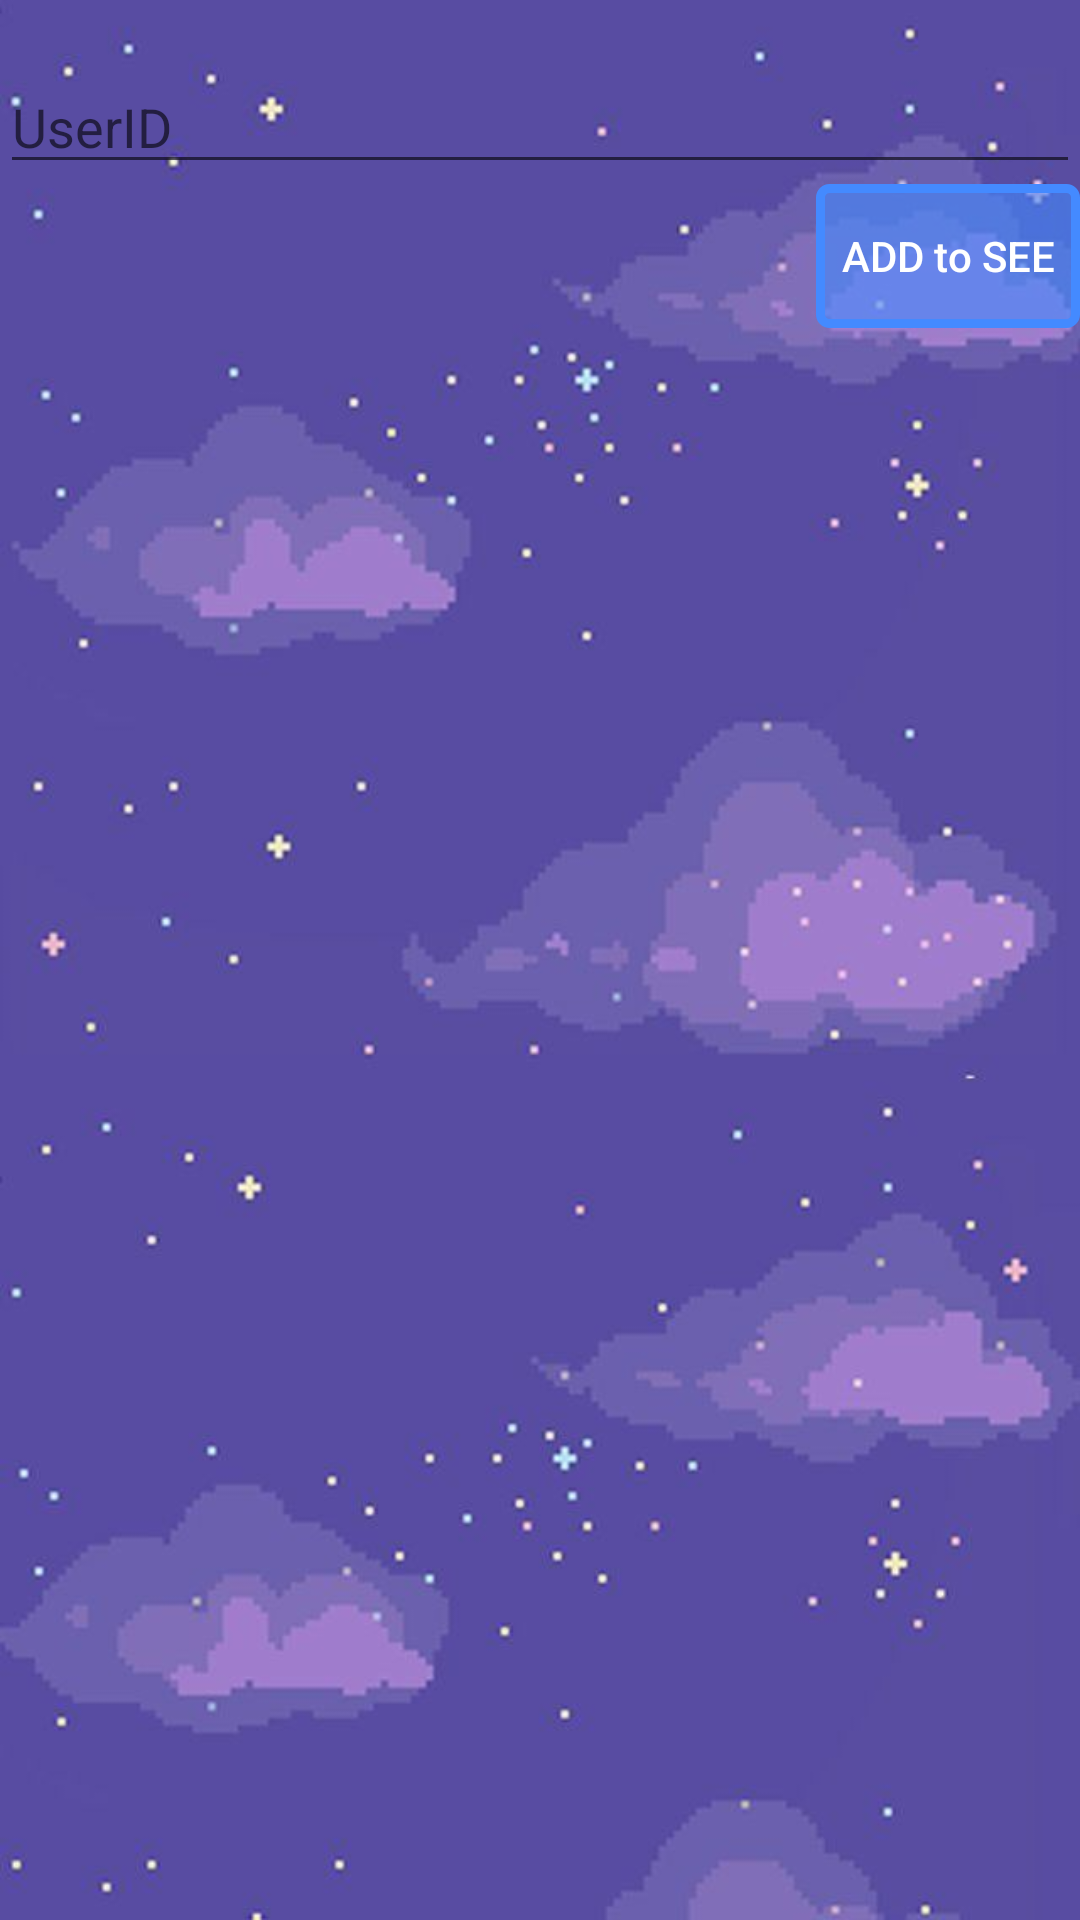

Produce the Android XML layout that renders to this screen, including the resource entries it uses.
<!-- AndroidManifest.xml: application theme Mytheme -->
<!-- res/layout/activity_others_shared_calendar.xml -->
<?xml version="1.0" encoding="utf-8"?>
<LinearLayout xmlns:android="http://schemas.android.com/apk/res/android"
    xmlns:app="http://schemas.android.com/apk/res-auto"
    xmlns:tools="http://schemas.android.com/tools"
    android:layout_width="match_parent"
    android:layout_height="match_parent"
    tools:context=".Sharing_Calendar"
    android:orientation="vertical"
    android:background="@drawable/star">
    <LinearLayout
        android:layout_width="match_parent"
        android:layout_height="wrap_content"
        android:layout_gravity="top"
        android:orientation="vertical">
        <EditText
            android:layout_marginTop="20dp"
            android:id="@+id/share_from"
            android:layout_width="match_parent"
            android:layout_height="wrap_content"
            android:ems="10"
            android:inputType="textPersonName"
            android:hint="UserID"
            android:layout_gravity="top"/>
    </LinearLayout>
    <LinearLayout
        android:layout_width="match_parent"
        android:layout_height="wrap_content"
        android:orientation="vertical"
        android:layout_gravity="bottom"
        android:layout_marginBottom="10dp">

        <Button
            android:id="@+id/new_share_from"
            android:layout_width="wrap_content"
            android:layout_height="wrap_content"
            android:textAllCaps="false"
            android:text="ADD to SEE"
            android:layout_gravity="end"
            android:textColor="@color/white"
            android:backgroundTint="#448AFF"
            android:background="@drawable/b5"/>



        <androidx.recyclerview.widget.RecyclerView
            android:layout_marginTop="15dp"
            android:id="@+id/share_to_list1"
            android:layout_width="match_parent"
            android:layout_height="wrap_content"/>

    </LinearLayout>


</LinearLayout>
<!-- resources referenced by this layout -->
<resources>
  <color name="white">#FFFFFFFF</color>
  <!-- drawable b5 (drawable) -->
  <?xml version="1.0" encoding="utf-8"?>
  <shape xmlns:android="http://schemas.android.com/apk/res/android"
      android:shape="rectangle">
      <solid
          android:color="#99141414"
          />
      <stroke
          android:color="@color/white"
          android:width="3dp"/>
  
      <corners
          android:radius="3dp"
  
          />
  
  </shape>
  <!-- drawable star: jpg bitmap (drawable, 28163 bytes) -->
  <style name="Mytheme" parent="Theme.AppCompat.Light.NoActionBar">
          <item name="colorPrimary">@color/clrdark</item>
          <item name="colorPrimaryDark">@color/clrdark</item>
          <item name="colorAccent">@color/white</item>
  
  
      </style>
  <color name="clrdark">#5c007a</color>
</resources>
